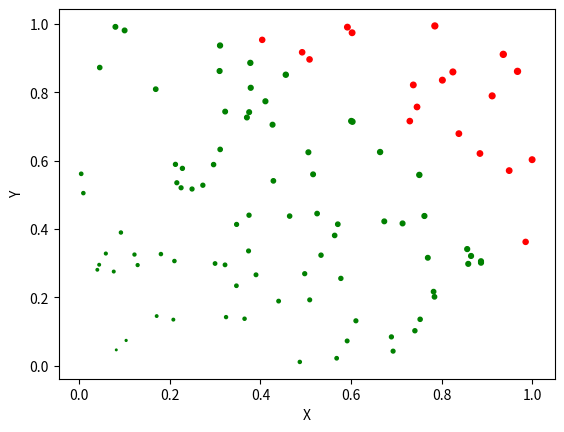

Reproduce this figure in Python.
#Generate n=100 random points in a unit square [0,1]x[0,1]. 
#Points are green if the distance from (0,0) is less then 1; they are red otherwise. 
#The marker area of a point (x,y) should be proportional to |x|+|y|.

import matplotlib.pyplot as plt
import numpy as np

# Wygenerowanie punktów
n = 100
x_points = np.random.rand(n)
y_points = np.random.rand(n)

# obliczenie dystansu i ustawienie koloru
distances = np.sqrt(x_points**2 + y_points**2)

color = []
for d in distances:
    if d < 1: color.append('green')
    else: color.append('red')

marker_areas = np.abs(x_points) + np.abs(y_points)

#utworzenie wykresu
plt.scatter(x_points, y_points, c=color, s=marker_areas*10)
plt.xlabel('X')
plt.ylabel('Y')

plt.show()